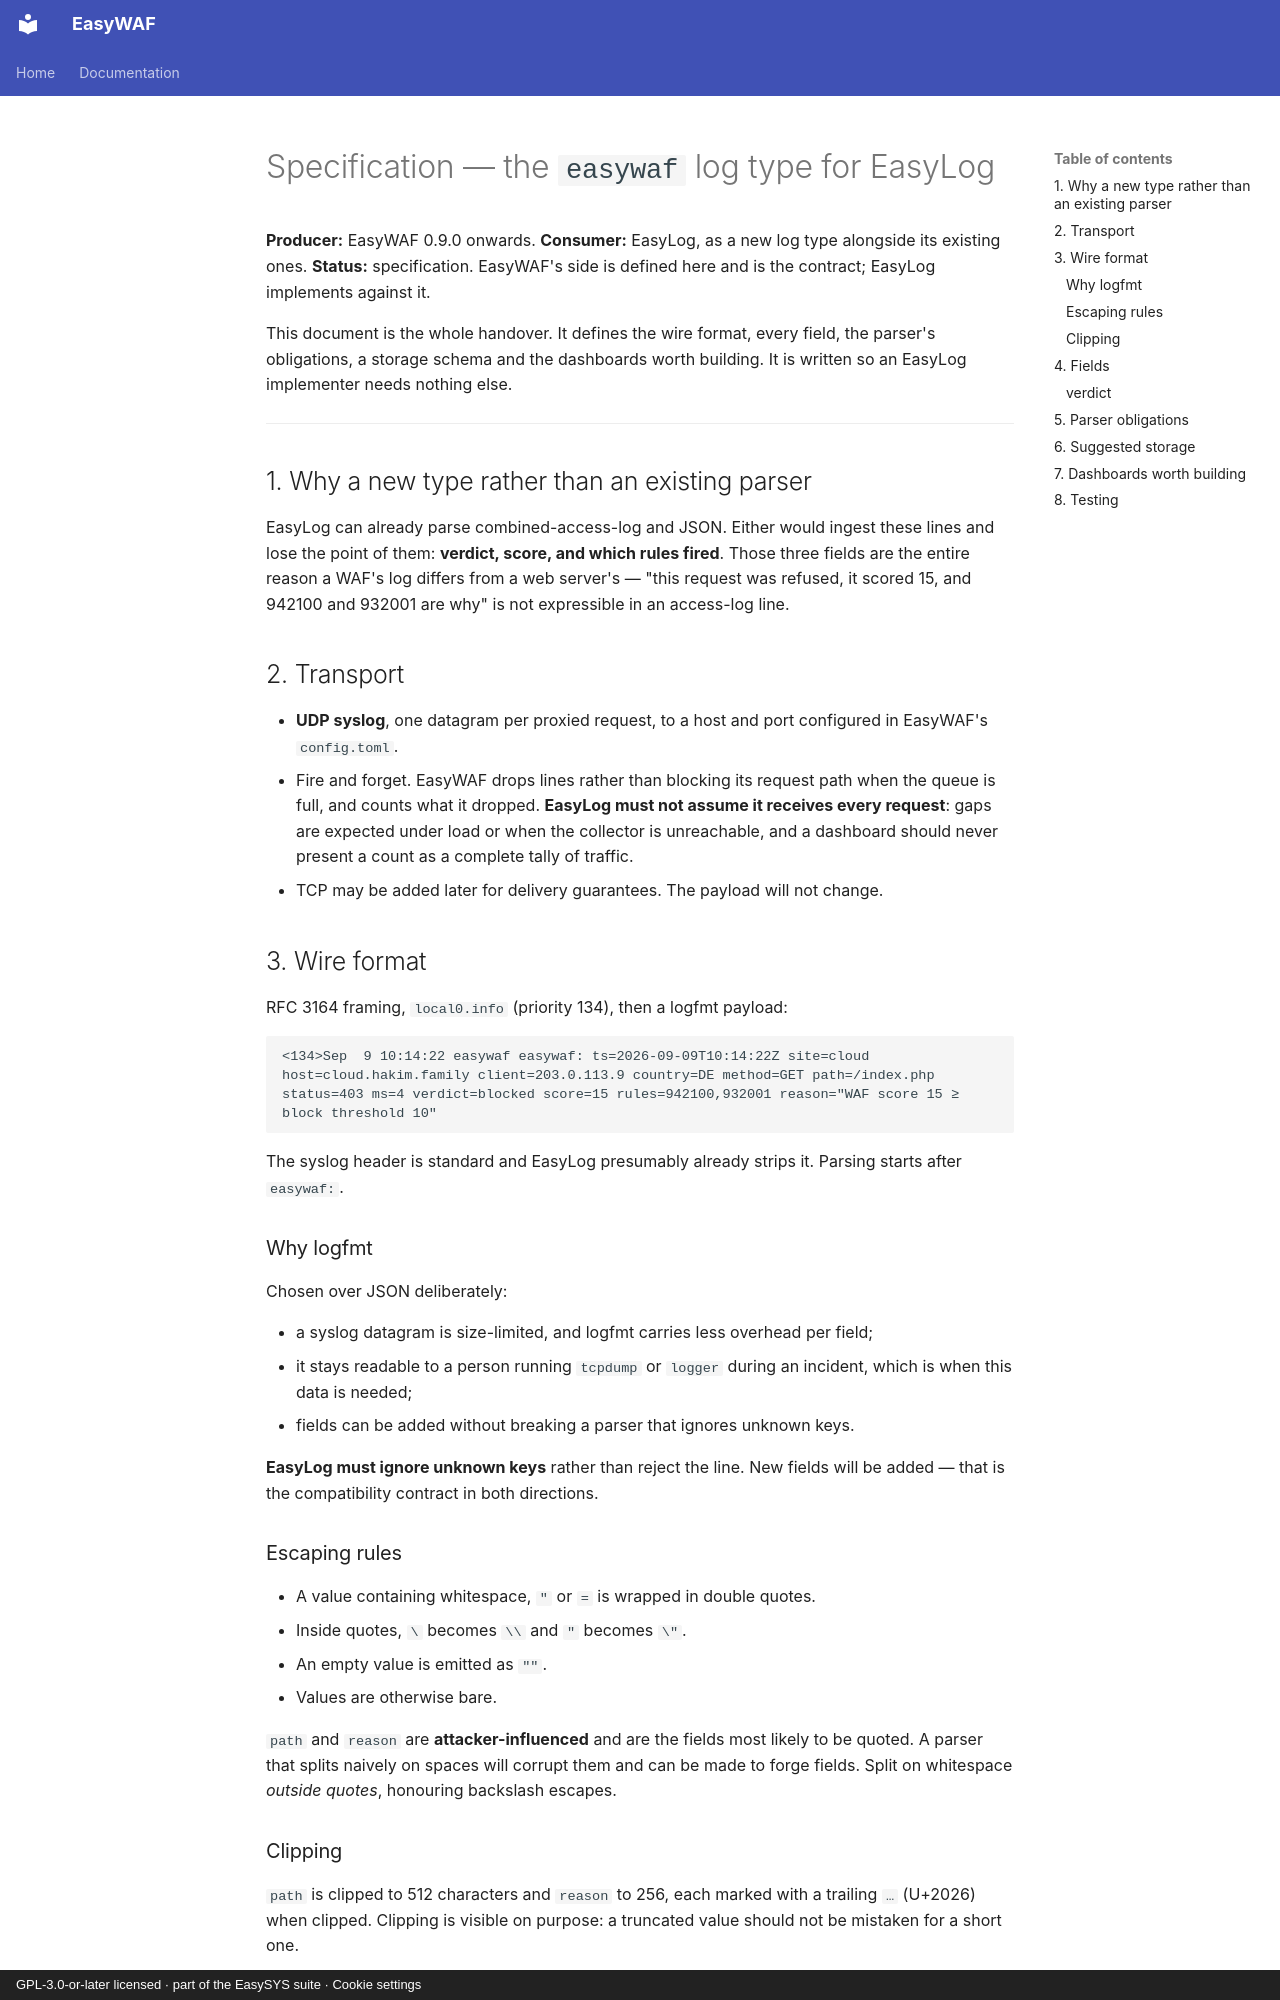

repository: easysysio/EasyWAF · page: design/easylog-easywaf-type/index.html · generator: mkdocs · copyright: GPL-3.0-or-later licensed · part of the EasySYS suite · Cookie settings

# Specification — the `easywaf` log type for EasyLog

**Producer:** EasyWAF 0.9.0 onwards.
**Consumer:** EasyLog, as a new log type alongside its existing ones.
**Status:** specification. EasyWAF's side is defined here and is the contract;
EasyLog implements against it.

This document is the whole handover. It defines the wire format, every field,
the parser's obligations, a storage schema and the dashboards worth building.
It is written so an EasyLog implementer needs nothing else.

---

## 1. Why a new type rather than an existing parser

EasyLog can already parse combined-access-log and JSON. Either would ingest
these lines and lose the point of them: **verdict, score, and which rules
fired**. Those three fields are the entire reason a WAF's log differs from a
web server's — "this request was refused, it scored 15, and 942100 and 932001
are why" is not expressible in an access-log line.

## 2. Transport

* **UDP syslog**, one datagram per proxied request, to a host and port
  configured in EasyWAF's `config.toml`.
* Fire and forget. EasyWAF drops lines rather than blocking its request path
  when the queue is full, and counts what it dropped. **EasyLog must not assume
  it receives every request**: gaps are expected under load or when the
  collector is unreachable, and a dashboard should never present a count as a
  complete tally of traffic.
* TCP may be added later for delivery guarantees. The payload will not change.

## 3. Wire format

RFC 3164 framing, `local0.info` (priority 134), then a logfmt payload:

```
<134>Sep  9 10:14:22 easywaf easywaf: ts=2026-09-09T10:14:22Z site=cloud host=cloud.hakim.family client=203.0.113.9 country=DE method=GET path=/index.php status=403 ms=4 verdict=blocked score=15 rules=942100,932001 reason="WAF score 15 ≥ block threshold 10"
```

The syslog header is standard and EasyLog presumably already strips it. Parsing
starts after `easywaf: `.

### Why logfmt

Chosen over JSON deliberately:

* a syslog datagram is size-limited, and logfmt carries less overhead per field;
* it stays readable to a person running `tcpdump` or `logger` during an
  incident, which is when this data is needed;
* fields can be added without breaking a parser that ignores unknown keys.

**EasyLog must ignore unknown keys** rather than reject the line. New fields
will be added — that is the compatibility contract in both directions.

### Escaping rules

* A value containing whitespace, `"` or `=` is wrapped in double quotes.
* Inside quotes, `\` becomes `\\` and `"` becomes `\"`.
* An empty value is emitted as `""`.
* Values are otherwise bare.

`path` and `reason` are **attacker-influenced** and are the fields most likely
to be quoted. A parser that splits naively on spaces will corrupt them and can
be made to forge fields. Split on whitespace *outside quotes*, honouring
backslash escapes.

### Clipping

`path` is clipped to 512 characters and `reason` to 256, each marked with a
trailing `…` (U+2026) when clipped. Clipping is visible on purpose: a truncated
value should not be mistaken for a short one.

---
